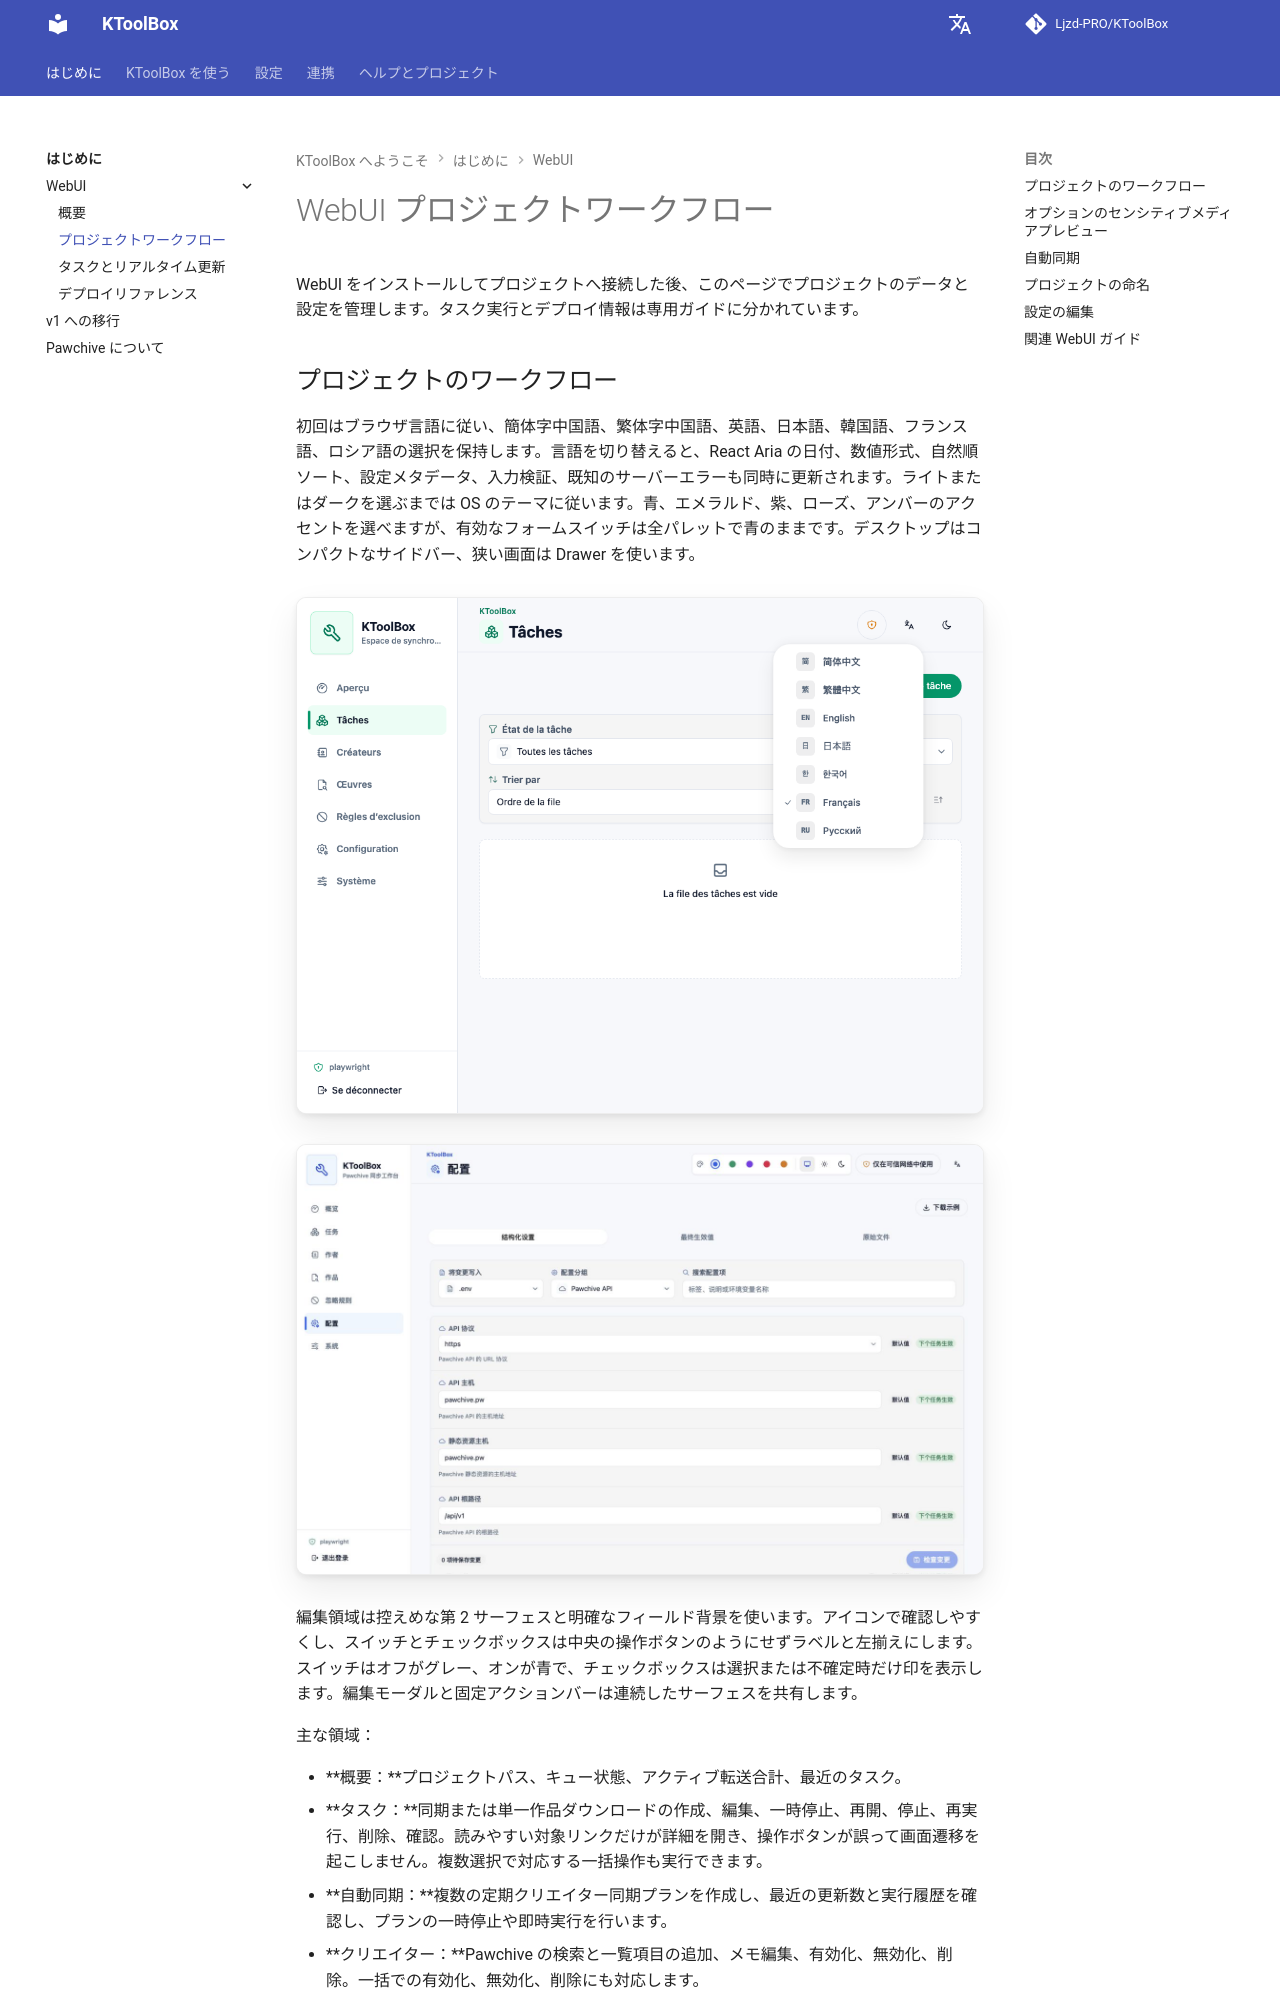

repository: Ljzd-PRO/KToolBox · page: master/ja/webui/project-workflows/index.html · generator: mkdocs

# WebUI プロジェクトワークフロー

WebUI をインストールしてプロジェクトへ接続した後、このページでプロジェクトのデータと設定を管理します。タスク実行とデプロイ情報は専用ガイドに分かれています。

## プロジェクトのワークフロー

初回はブラウザ言語に従い、簡体字中国語、繁体字中国語、英語、日本語、韓国語、フランス語、ロシア語の選択を保持します。言語を切り替えると、React Aria の日付、数値形式、自然順ソート、設定メタデータ、入力検証、既知のサーバーエラーも同時に更新されます。ライトまたはダークを選ぶまでは OS のテーマに従います。青、エメラルド、紫、ローズ、アンバーのアクセントを選べますが、有効なフォームスイッチは全パレットで青のままです。デスクトップはコンパクトなサイドバー、狭い画面は Drawer を使います。

![7 言語セレクター](../../assets/webui/23-language-menu-seven-locales.png)

![ライト設定エディター](../../assets/webui/09-configuration-light.png)

編集領域は控えめな第 2 サーフェスと明確なフィールド背景を使います。アイコンで確認しやすくし、スイッチとチェックボックスは中央の操作ボタンのようにせずラベルと左揃えにします。スイッチはオフがグレー、オンが青で、チェックボックスは選択または不確定時だけ印を表示します。編集モーダルと固定アクションバーは連続したサーフェスを共有します。

主な領域：
